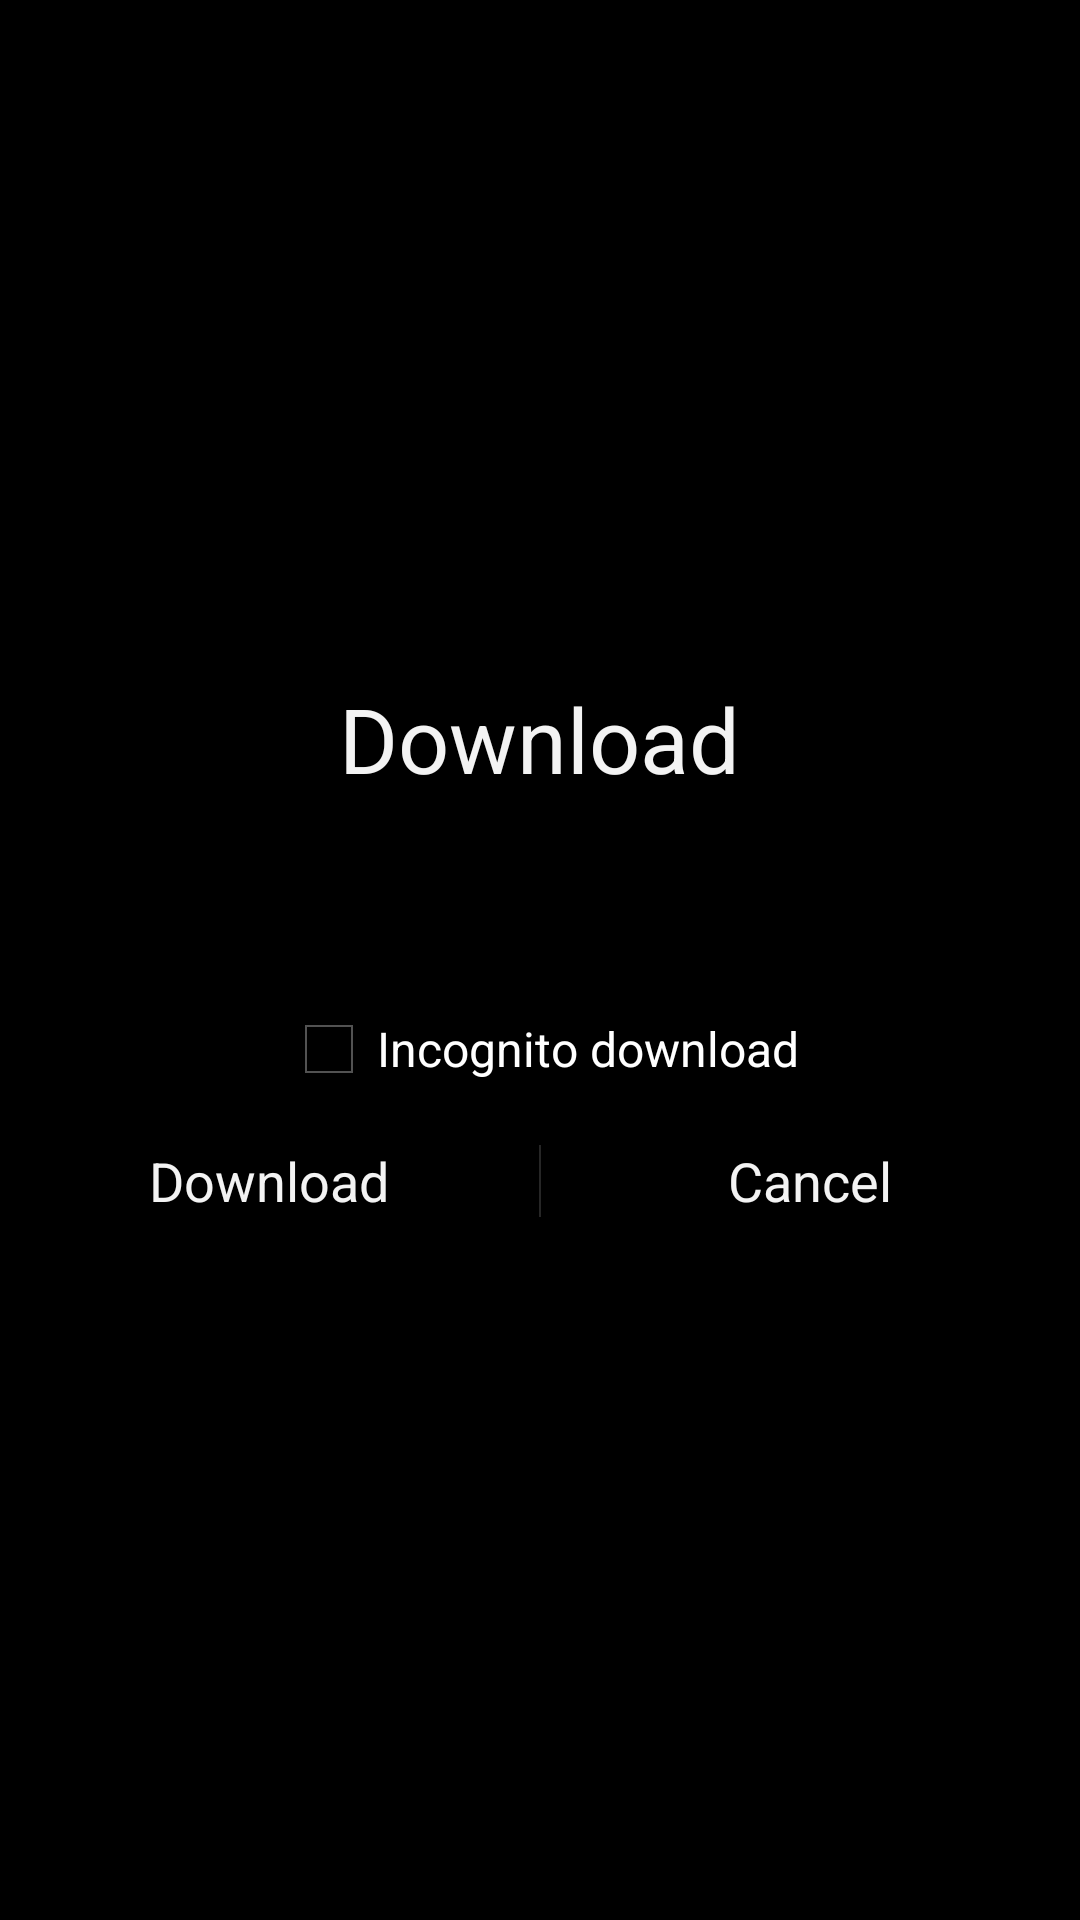

Reconstruct the res/layout file that produces this screen, plus the resources it refers to.
<!-- AndroidManifest.xml: application theme ApplicationTheme -->
<!-- res/layout/download_overlaydialog.xml -->
<?xml version="1.0" encoding="utf-8"?>
<LinearLayout xmlns:android="http://schemas.android.com/apk/res/android"
    android:layout_width="wrap_content"
    android:layout_height="wrap_content"
    android:background="#99000000"
    android:gravity="center"
    android:orientation="vertical">

    <TextView
        android:id="@+id/DownloadOverlayDialog.Title"
        android:layout_width="wrap_content"
        android:layout_height="wrap_content"
        android:layout_margin="4dp"
        android:text="@string/DownloadDialogTitle"
        android:textAppearance="?android:attr/textAppearanceLarge"
        android:textSize="30sp" />

    <TextView
        android:id="@+id/DownloadOverlayDialog.FileName"
        android:layout_width="wrap_content"
        android:layout_height="wrap_content"
        android:layout_margin="4dp"
        android:text=""
        android:textAppearance="?android:attr/textAppearanceMedium" />

    <TextView
        android:id="@+id/DownloadOverlayDialog.FileSource"
        android:layout_width="wrap_content"
        android:layout_height="wrap_content"
        android:layout_margin="4dp"
        android:text=""
        android:textAppearance="?android:attr/textAppearanceSmall" />

    <CheckBox
        android:id="@+id/DownloadOverlayDialog.Incognito"
        android:layout_width="wrap_content"
        android:layout_height="wrap_content"
        android:layout_margin="4dp"
        android:text="@string/DownloadInIncognito" />

    <LinearLayout
        style="?android:attr/buttonBarStyle"
        android:layout_width="match_parent"
        android:layout_height="wrap_content"
        android:orientation="horizontal" >

        <Button
            android:id="@+id/DownloadOverlayDialog.Download"
            style="?android:attr/buttonBarButtonStyle"
            android:layout_width="0dp"
            android:layout_height="wrap_content"
            android:layout_weight="0.5"
            android:text="@string/Download" />

        <Button
            android:id="@+id/DownloadOverlayDialog.Cancel"
            style="?android:attr/buttonBarButtonStyle"
            android:layout_width="0dp"
            android:layout_height="wrap_content"
            android:layout_weight="0.5"
            android:text="@string/Cancel" />
    </LinearLayout>

</LinearLayout>
<!-- resources referenced by this layout -->
<resources>
  <string name="Cancel">Cancel</string>
  <string name="Download">Download</string>
  <string name="DownloadDialogTitle">Download</string>
  <string name="DownloadInIncognito">Incognito download</string>
  <style name="ApplicationTheme" parent="@android:style/Theme.Holo">
      </style>
</resources>
